Run: headless pygame with SDL's dummy video driver; simulated clock (each Clock.tick advances the game by its frame time, no real sleeping); random seed 0; keys injected as events and as key.get_pressed() state; mouse plan: one left click at the window centre at the start of phase 2, then a move to the lower-right quarter at the start of phase 3.
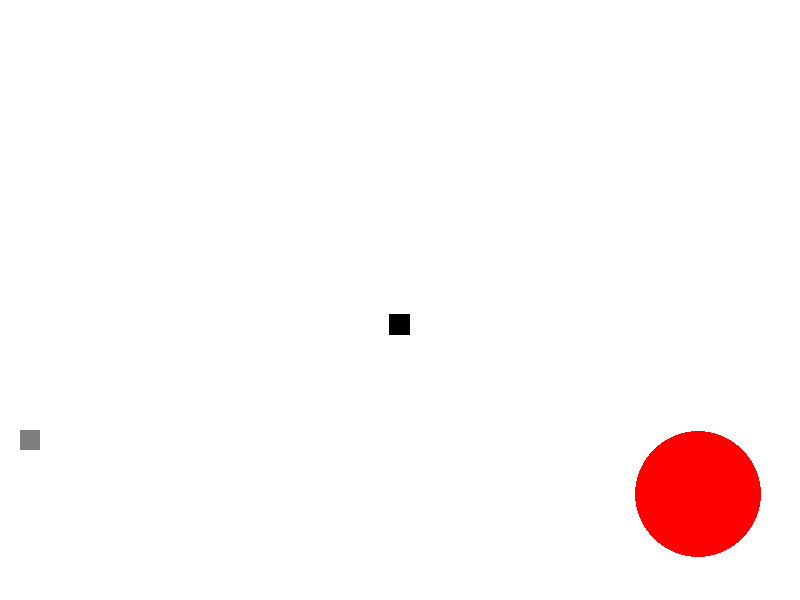
Frame 1 of 4 · flips 1–60 · no input
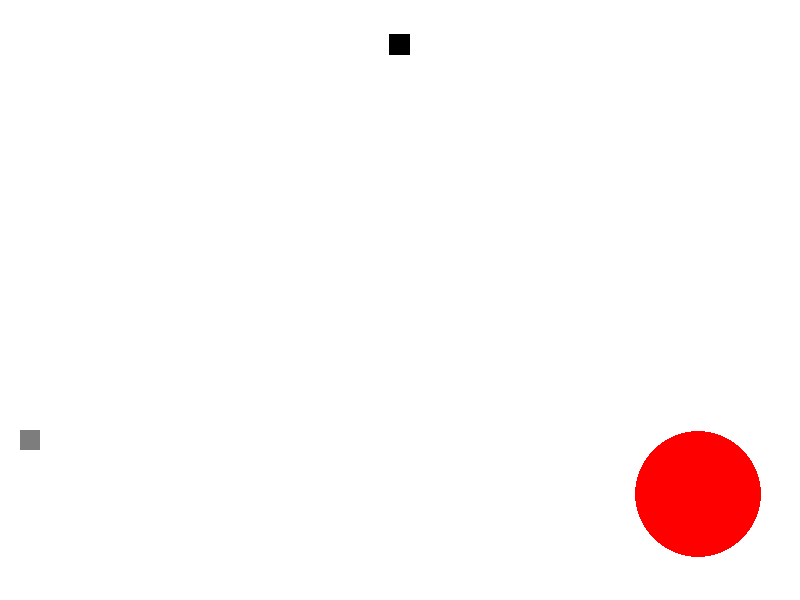
Frame 2 of 4 · flips 61–180 · clicked the window centre · tapped SPACE, RETURN · held RIGHT (→), D
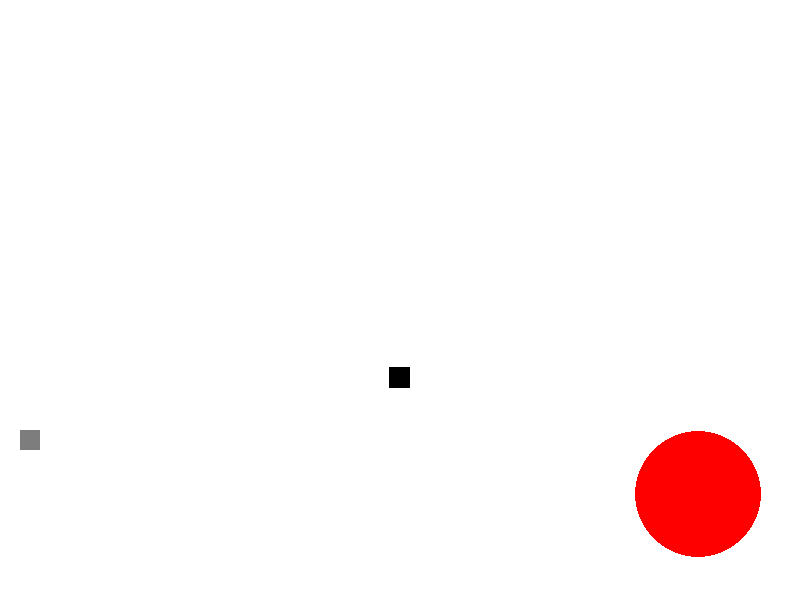
Frame 3 of 4 · flips 181–300 · moved the mouse to the lower-right quarter · held DOWN (↓), S
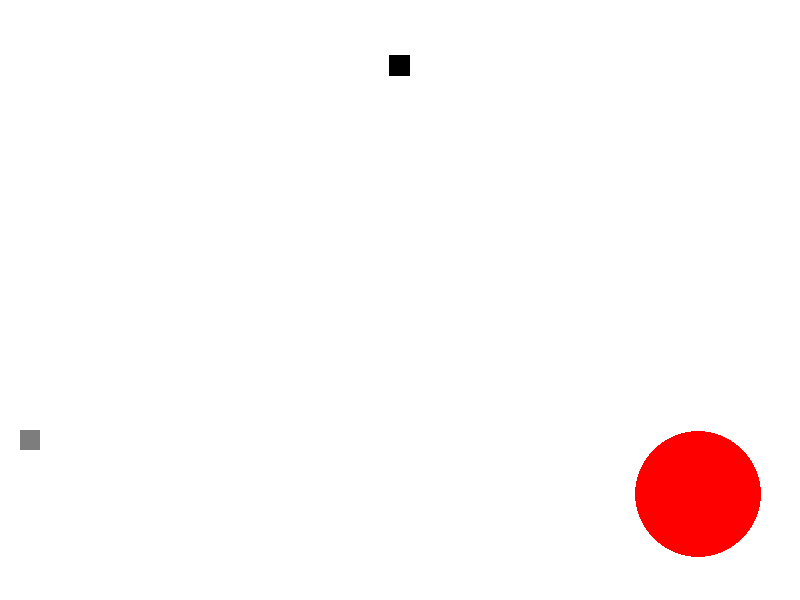
Frame 4 of 4 · flips 301–420 · held LEFT (←), A, UP (↑), W

The pygame program that drew these frames:

import math
from random import choice
from random import randint

import pygame


FPS = 50

RED = 0xFF0000
BLUE = 0x0000FF
YELLOW = 0xFFC91F
GREEN = 0x00FF00
MAGENTA = 0xFF03B8
CYAN = 0x00FFCC
BLACK = (0, 0, 0)
WHITE = 0xFFFFFF
GREY = 0x7D7D7D
GAME_COLORS = [RED, BLUE, YELLOW, GREEN, MAGENTA, CYAN]

WIDTH = 800
HEIGHT = 600


class Ball:
    def __init__(self, screen: pygame.Surface, x=40, y=450):
        """ Конструктор класса ball

        Args:
        x - начальное положение мяча по горизонтали
        y - начальное положение мяча по вертикали
        """
        self.screen = screen
        self.x = x
        self.y = y
        self.r = 10
        self.vx = 0
        self.vy = 0
        self.color = choice(GAME_COLORS)
        self.live = 30

    def move(self):
        """Переместить мяч по прошествии единицы времени.

        Метод описывает перемещение мяча за один кадр перерисовки. То есть, обновляет значения
        self.x и self.y с учетом скоростей self.vx и self.vy, силы гравитации, действующей на мяч,
        и стен по краям окна (размер окна 800х600).
        """
        self.vy += 1
        if self.x >= 800 - self.r or self.x <= self.r:
            self.vx = (-1) * self.vx
        if self.y >= 600 - self.r or self.y <= self.r:
            self.vy = (-1) * self.vy
        self.vy += 1
        self.x += self.vx
        self.y += self.vy

    def draw(self):
        pygame.draw.circle(
            self.screen,
            self.color,
            (int(self.x), int(self.y)),
            int(self.r)
        )

    def hittest(self, obj):
        """Функция проверяет сталкивалкивается ли данный обьект с целью, описываемой в обьекте obj.

        Args:
            obj: Обьект, с которым проверяется столкновение.
        Returns:
            Возвращает True в случае столкновения мяча и цели. В противном случае возвращает False.
        """
        if (obj.x - self.x) ** 2 + (obj.y - self.y) ** 2 <= (self.r + obj.r) ** 2 + 1000:
            return True
        else:
            return False


class Gun:
    def __init__(self, screen):
        self.screen = screen
        self.f2_power = 10
        self.f2_on = 0
        self.an = 1
        self.color = GREY

    def fire2_start(self, event):
        self.f2_on = 1

    def fire2_end(self, event):
        """Выстрел мячом.

        Происходит при отпускании кнопки мыши.
        Начальные значения компонент скорости мяча vx и vy зависят от положения мыши.
        """
        global balls, bullet
        bullet += 1
        new_ball = Ball(self.screen)
        new_ball.r += 5 * bullet
        self.an = math.atan2((event.pos[1]-new_ball.y), (event.pos[0]-new_ball.x))
        new_ball.vx = self.f2_power * math.cos(self.an)
        new_ball.vy = self.f2_power * math.sin(self.an)
        balls.append(new_ball)
        self.f2_on = 0
        self.f2_power = 10

    def targetting(self, event):
        """Прицеливание. Зависит от положения мыши."""
        if event:
            try:
                self.an = math.atan((event.pos[1]-450) / (event.pos[0]-20))
            except:
                self.an = 90
        if self.f2_on:
            self.color = RED
        else:
            self.color = GREY

    def draw(self):
        pygame.draw.rect(
            self.screen,
            self.color,
            (20, 430, 20, 20)
        )
    def draw_targetting(self, event):
        pygame.draw.line(
            self.screen,
            BLACK,
            (20, 450), (event.pos[0], event.pos[1]), 2
        )
        print(event.pos[0], event.pos[1])

    def power_up(self):
        if self.f2_on:
            if self.f2_power < 100:
                self.f2_power += 5
            self.color = RED
        else:
            self.color = GREY


class Target:

    def __init__(self, screen: pygame.Surface):
        self.screen = screen
        self.x = randint(600, 780)
        self.y = randint(300, 550)
        self.r = randint(50, 70)
        self.live = 1
        self.points = 0
        self.color = RED

    def new_target(self):
        """ Инициализация новой цели. """
        self.x = randint(600, 780)
        self.y = randint(300, 550)
        self.r = randint(50, 70)
        self.live = 1
        self.color = RED
    def hit(self, points=1):
        """Попадание шарика в цель."""
        self.points += points

    def draw(self):
        pygame.draw.circle(
            self.screen,
            self.color,
            (int(self.x), int(self.y)),
            int(self.r)
        )

class Bomb:

    def __init__(self, screen: pygame.Surface):
        self.screen = screen
        self.x = 400
        self.y = 0
        self.v = 0
        self.r = randint(20, 50)

    def move(self):
        self.v += 1
        self.y += self.v

    def new_bomb(self):
        self.x = 400
        self.y = 0
        self.v = 0
        self.side = randint(20, 50)

    def draw(self):
        pygame.draw.rect(
            self.screen,
            BLACK,
            (self.x - 0.5 * self.r, self.y - 0.5 * self.r, self.r, self.r)
        )
        


pygame.init()
screen = pygame.display.set_mode((WIDTH, HEIGHT))
bullet = 0
balls = []

clock = pygame.time.Clock()
gun = Gun(screen)
target = Target(screen)
bomb = Bomb(screen)
finished = False

while not finished:
    clock.tick(FPS)

    screen.fill(WHITE)
    gun.draw()
    target.draw()
    bomb.draw()
    bomb.move()
    if bomb.y >= 580:
        bomb.new_bomb()
    for b in balls:
        b.draw()
    for b in balls:
        b.move()
        if b.hittest(target) and target.live:
            target.live = 0
            target.hit()
            target.new_target()
        if b.hittest(bomb):
            balls.remove(b)
    for event in pygame.event.get():
        if event.type == pygame.QUIT:
            finished = True
        elif event.type == pygame.MOUSEBUTTONDOWN:
            gun.fire2_start(event)
        elif event.type == pygame.MOUSEBUTTONUP:
            gun.fire2_end(event)
        elif event.type == pygame.MOUSEMOTION:
            gun.targetting(event)
            gun.draw_targetting(event)

    pygame.display.update()
    gun.power_up()

pygame.quit()
